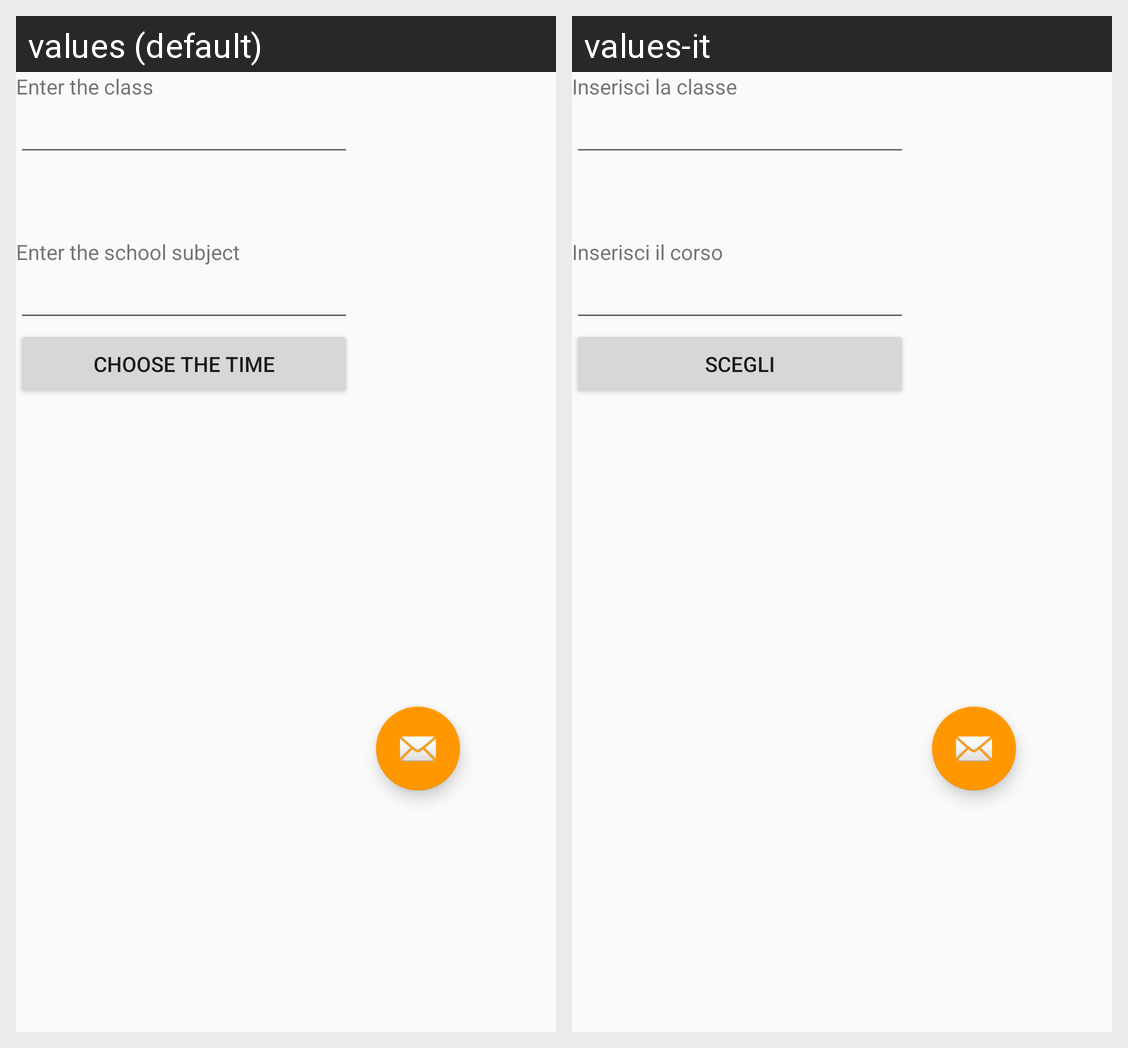

For this localized Android screen grid, give each drawn string resource with its value in every locale shown.
Android screen res/layout/activity_choice_school_subject.xml rendered under 2 locales, left to right: values (default), values-it. Device: Nexus 5 (rendered at 1080×1920; each locale shown at half size, 540×960, under a caption strip naming it); theme AppTheme.
Strings drawn on this screen, with the default value and each locale's value (text and hints the layout hard-codes, and strings that could not be matched under every locale, appear in the picture but are not listed):

enter_class
  values: Enter the class
  values-it: Inserisci la classe

school_subject
  values: Enter the school subject
  values-it: Inserisci il corso

choose_time
  values: Choose the time
  values-it: Scegli
